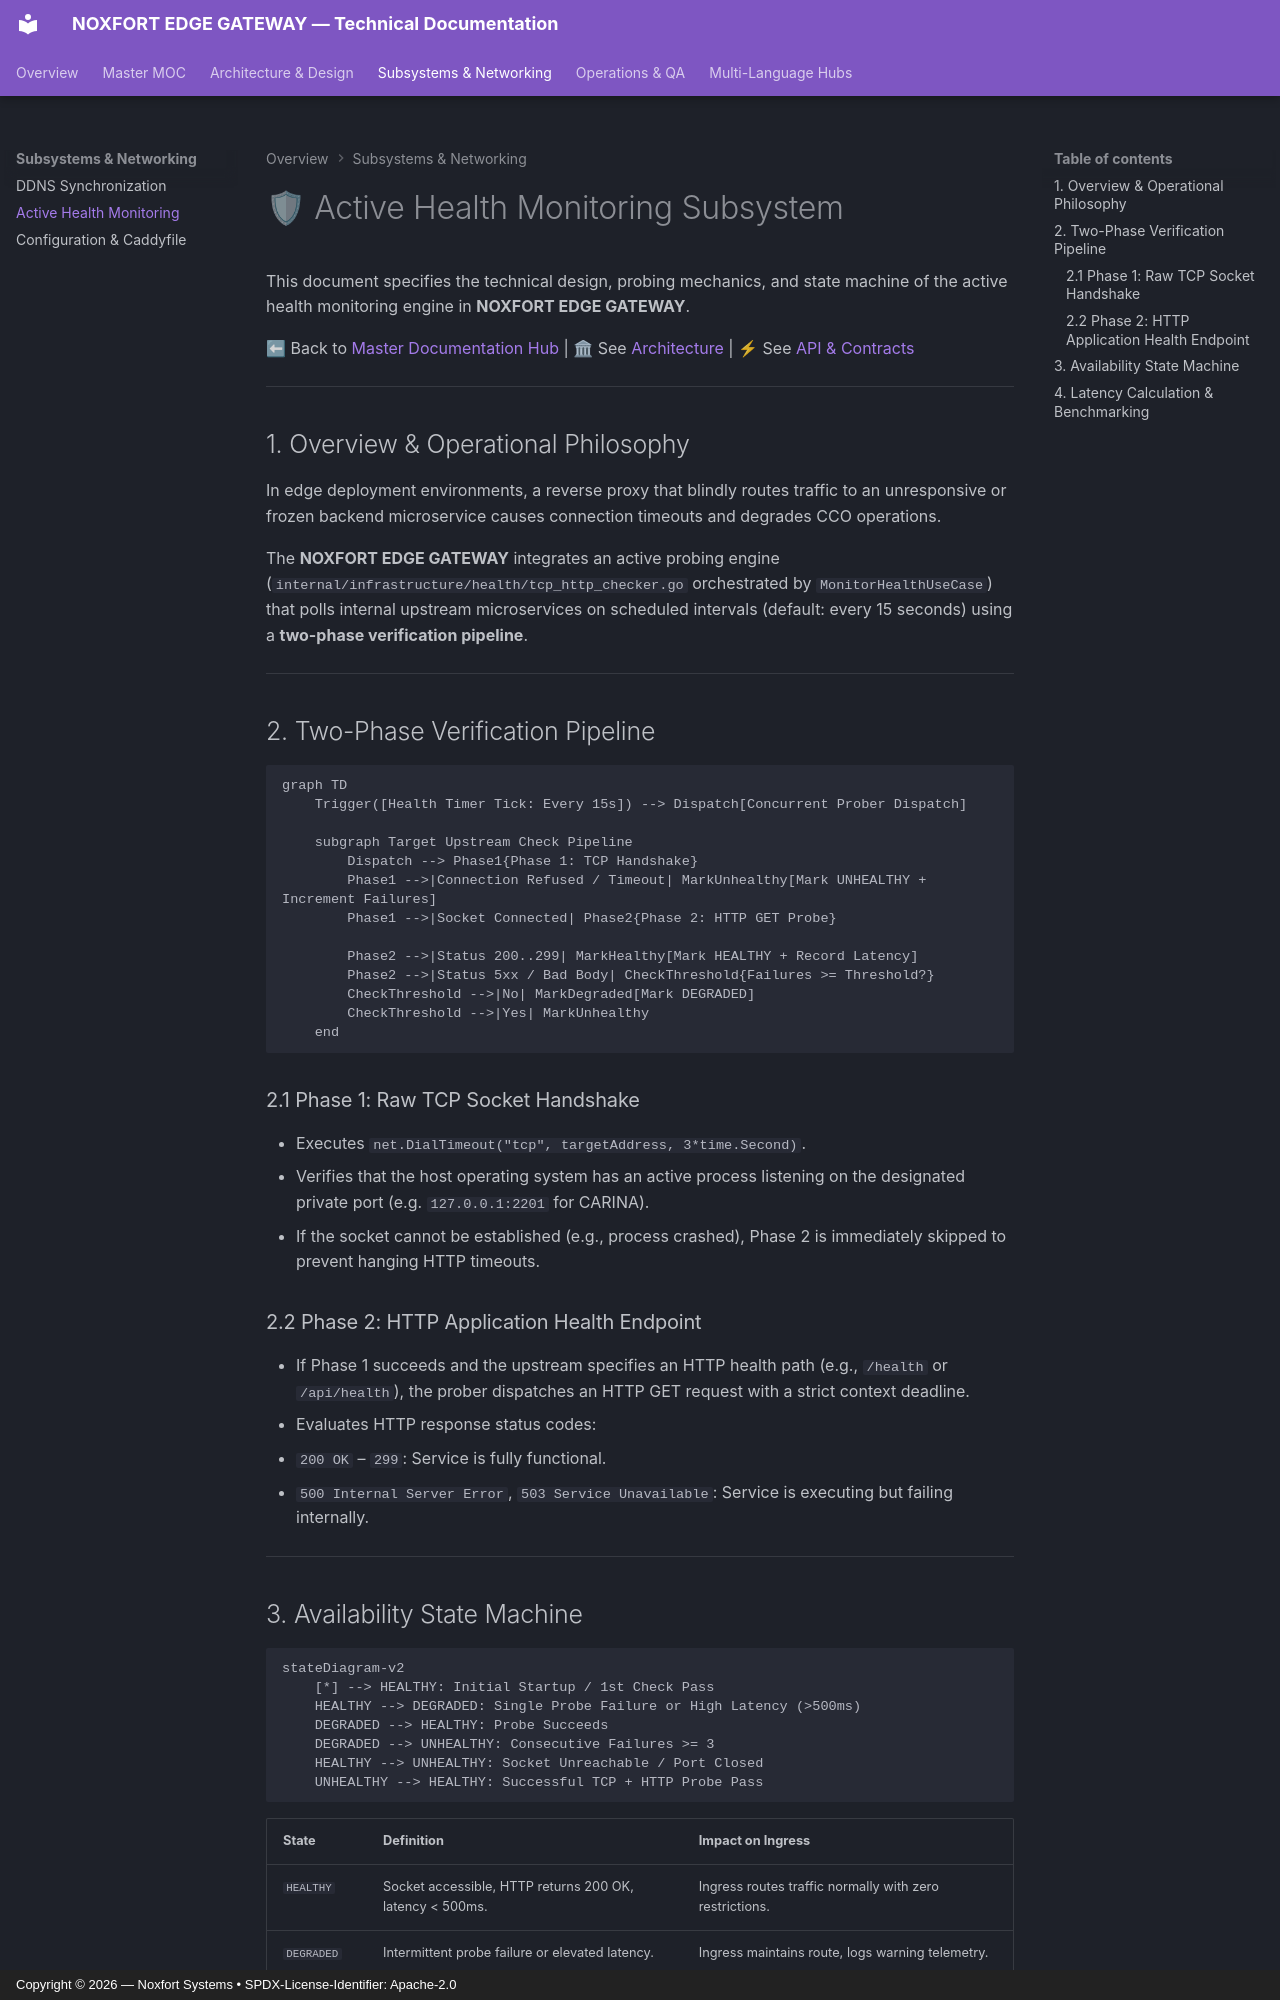

repository: Noxfort-Systems-Brazil/NOXFORT_EDGE_GATEWAY · page: HEALTH_MONITORING/index.html · generator: mkdocs · copyright: Copyright © 2026 — Noxfort Systems • SPDX-License-Identifier: Apache-2.0

---
tags: [health, monitoring, availability, tcp, http, probes]
aliases: [Health Monitoring, Active Probing Guide, Health State Machine]
---

# 🛡 Active Health Monitoring Subsystem

This document specifies the technical design, probing mechanics, and state machine of the active health monitoring engine in **NOXFORT EDGE GATEWAY**.

⬅ Back to [Master Documentation Hub](NOXFORT_EDGE_GATEWAY_MOC.md) | 🏛 See [Architecture](ARCHITECTURE.md) | ⚡ See [API & Contracts](API_REFERENCE.md)

---

## 1. Overview & Operational Philosophy

In edge deployment environments, a reverse proxy that blindly routes traffic to an unresponsive or frozen backend microservice causes connection timeouts and degrades CCO operations.

The **NOXFORT EDGE GATEWAY** integrates an active probing engine (`internal/infrastructure/health/tcp_http_checker.go` orchestrated by `MonitorHealthUseCase`) that polls internal upstream microservices on scheduled intervals (default: every 15 seconds) using a **two-phase verification pipeline**.

---

## 2. Two-Phase Verification Pipeline

```mermaid
graph TD
    Trigger([Health Timer Tick: Every 15s]) --> Dispatch[Concurrent Prober Dispatch]
    
    subgraph Target Upstream Check Pipeline
        Dispatch --> Phase1{Phase 1: TCP Handshake}
        Phase1 -->|Connection Refused / Timeout| MarkUnhealthy[Mark UNHEALTHY + Increment Failures]
        Phase1 -->|Socket Connected| Phase2{Phase 2: HTTP GET Probe}
        
        Phase2 -->|Status 200..299| MarkHealthy[Mark HEALTHY + Record Latency]
        Phase2 -->|Status 5xx / Bad Body| CheckThreshold{Failures >= Threshold?}
        CheckThreshold -->|No| MarkDegraded[Mark DEGRADED]
        CheckThreshold -->|Yes| MarkUnhealthy
    end
```

### 2.1 Phase 1: Raw TCP Socket Handshake
- Executes `net.DialTimeout("tcp", targetAddress, 3*time.Second)`.
- Verifies that the host operating system has an active process listening on the designated private port (e.g. `127.0.0.1:2201` for CARINA).
- If the socket cannot be established (e.g., process crashed), Phase 2 is immediately skipped to prevent hanging HTTP timeouts.

### 2.2 Phase 2: HTTP Application Health Endpoint
- If Phase 1 succeeds and the upstream specifies an HTTP health path (e.g., `/health` or `/api/health`), the prober dispatches an HTTP GET request with a strict context deadline.
- Evaluates HTTP response status codes:
  - `200 OK` – `299`: Service is fully functional.
  - `500 Internal Server Error`, `503 Service Unavailable`: Service is executing but failing internally.

---
